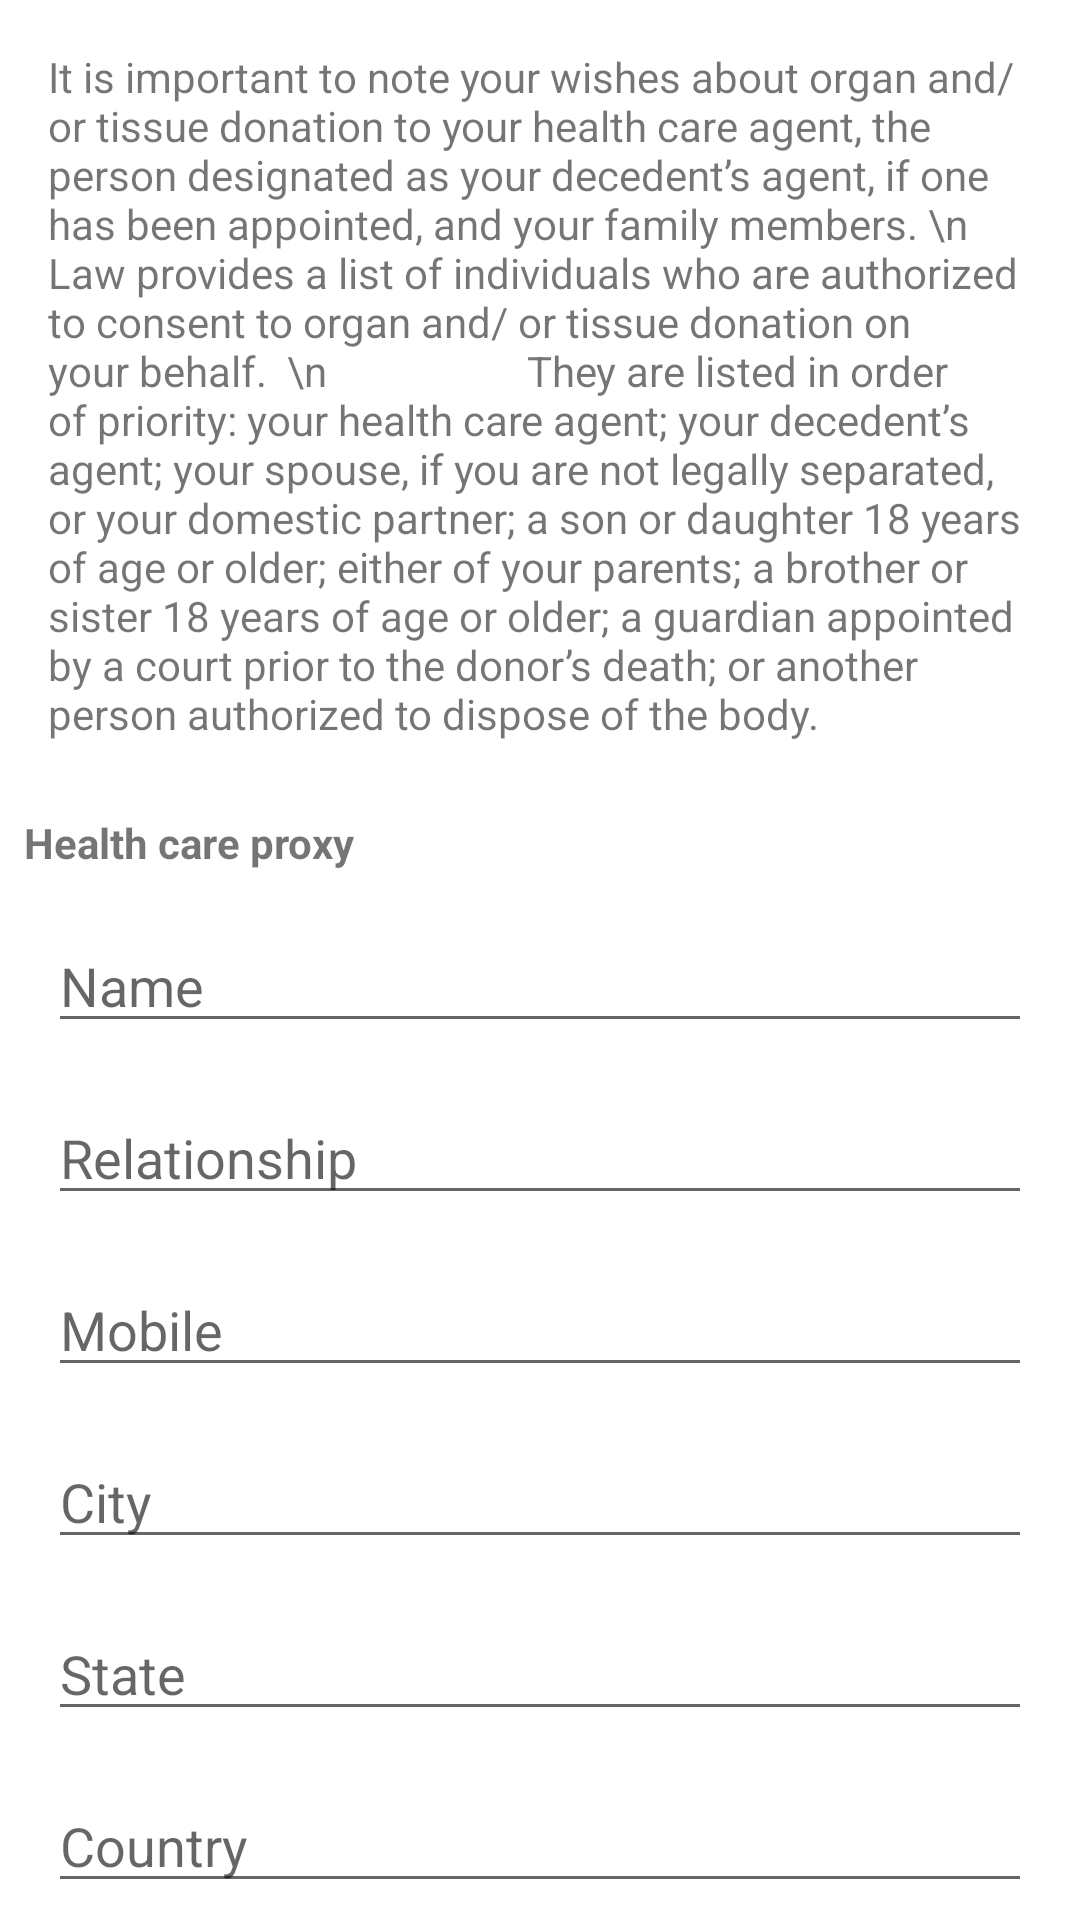

The Android layout XML behind this screen, and the referenced resources:
<!-- AndroidManifest.xml: application theme Theme.OrganDonation -->
<!-- res/layout/fragment_user_healthy.xml -->
<?xml version="1.0" encoding="utf-8"?>
<androidx.core.widget.NestedScrollView xmlns:android="http://schemas.android.com/apk/res/android"
    xmlns:app="http://schemas.android.com/apk/res-auto"
    xmlns:tools="http://schemas.android.com/tools"
    android:layout_width="match_parent"
    android:layout_height="match_parent"
    tools:context=".admin.AdminHomeFragment">

    <androidx.constraintlayout.widget.ConstraintLayout xmlns:android="http://schemas.android.com/apk/res/android"
        xmlns:app="http://schemas.android.com/apk/res-auto"
        xmlns:tools="http://schemas.android.com/tools"
        android:layout_width="match_parent"
        android:layout_height="match_parent"
        tools:context=".admin.AdminHomeFragment">

        <androidx.appcompat.widget.AppCompatTextView
            android:id="@+id/textView"
            android:layout_width="wrap_content"
            android:layout_height="wrap_content"
            android:padding="16dp"
            android:text="It is important to note your wishes about organ and/or tissue donation to your health care agent,
the person designated as your decedent’s agent, if one has been appointed, and your family
members. \n Law provides a list of individuals who are authorized to consent to organ and/
or tissue donation on your behalf.  \n                    They are listed in order of priority: your health care agent; your
decedent’s agent; your spouse, if you are not legally separated, or your domestic partner; a son
or daughter 18 years of age or older; either of your parents; a brother or sister 18 years of age or
older; a guardian appointed by a court prior to the donor’s death; or another person authorized to
dispose of the body."
            app:layout_constraintEnd_toEndOf="parent"
            app:layout_constraintStart_toStartOf="parent"
            app:layout_constraintTop_toTopOf="parent" />

        <androidx.appcompat.widget.AppCompatTextView
            android:id="@+id/title_emergency"
            android:layout_width="match_parent"
            android:layout_height="wrap_content"
            android:layout_margin="8dp"
            android:text="Health care proxy"
            android:textStyle="bold"
            app:layout_constraintEnd_toEndOf="parent"
            app:layout_constraintStart_toStartOf="parent"
            app:layout_constraintTop_toBottomOf="@+id/textView" />

        <androidx.appcompat.widget.AppCompatEditText
            android:id="@+id/emergency_name"

            android:layout_width="match_parent"
            android:layout_height="wrap_content"
            android:layout_margin="@dimen/dimen_16dp"
            android:layout_marginTop="@dimen/dimen_16dp"
            android:hint="Name"
            app:layout_constraintEnd_toEndOf="parent"
            app:layout_constraintStart_toStartOf="parent"
            app:layout_constraintTop_toBottomOf="@+id/title_emergency" />

        <androidx.appcompat.widget.AppCompatEditText
            android:id="@+id/emergency_relationship"

            android:layout_width="match_parent"
            android:layout_height="wrap_content"
            android:layout_margin="@dimen/dimen_16dp"
            android:layout_marginTop="@dimen/dimen_16dp"
            android:hint="Relationship"
            app:layout_constraintEnd_toEndOf="parent"
            app:layout_constraintStart_toStartOf="parent"
            app:layout_constraintTop_toBottomOf="@+id/emergency_name" />


        <androidx.appcompat.widget.AppCompatEditText
            android:id="@+id/emergency_address"

            android:layout_width="match_parent"
            android:layout_height="wrap_content"
            android:layout_margin="@dimen/dimen_16dp"
            android:layout_marginTop="@dimen/dimen_16dp"
            android:hint="Mobile"
            app:layout_constraintEnd_toEndOf="parent"
            app:layout_constraintStart_toStartOf="parent"
            app:layout_constraintTop_toBottomOf="@+id/emergency_relationship" />

        <androidx.appcompat.widget.AppCompatEditText
            android:id="@+id/emergency_city"

            android:layout_width="match_parent"
            android:layout_height="wrap_content"
            android:layout_margin="@dimen/dimen_16dp"
            android:layout_marginTop="@dimen/dimen_16dp"
            android:hint="City"
            app:layout_constraintEnd_toEndOf="parent"
            app:layout_constraintStart_toStartOf="parent"
            app:layout_constraintTop_toBottomOf="@+id/emergency_address" />

        <androidx.appcompat.widget.AppCompatEditText
            android:id="@+id/emergency_state"

            android:layout_width="match_parent"
            android:layout_height="wrap_content"
            android:layout_margin="@dimen/dimen_16dp"
            android:layout_marginTop="@dimen/dimen_16dp"
            android:hint="State"
            app:layout_constraintEnd_toEndOf="parent"
            app:layout_constraintStart_toStartOf="parent"
            app:layout_constraintTop_toBottomOf="@+id/emergency_city" />

        <androidx.appcompat.widget.AppCompatEditText
            android:id="@+id/emergency_country"

            android:layout_width="match_parent"
            android:layout_height="wrap_content"
            android:layout_margin="@dimen/dimen_16dp"
            android:layout_marginTop="@dimen/dimen_16dp"
            android:hint="Country"
            app:layout_constraintEnd_toEndOf="parent"
            app:layout_constraintStart_toStartOf="parent"
            app:layout_constraintTop_toBottomOf="@+id/emergency_state" />

        <androidx.appcompat.widget.AppCompatButton
            android:id="@+id/btn_save"
            android:layout_width="wrap_content"
            android:layout_height="wrap_content"
            android:layout_margin="@dimen/dimen_16dp"
            android:background="@color/app_secondary"
            android:text="Save"
            android:textColor="@color/white"
            app:layout_constraintEnd_toEndOf="parent"
            app:layout_constraintStart_toStartOf="parent"
            app:layout_constraintTop_toBottomOf="@+id/emergency_country" />


    </androidx.constraintlayout.widget.ConstraintLayout>
</androidx.core.widget.NestedScrollView>
<!-- resources referenced by this layout -->
<resources>
  <color name="app_secondary">#029C02</color>
  <color name="white">#FFFFFFFF</color>
  <dimen name="dimen_16dp">16dp</dimen>
  <style name="Theme.OrganDonation" parent="Theme.MaterialComponents.DayNight.DarkActionBar">
          
          <item name="colorPrimary">@color/app_secondary</item>
          <item name="colorPrimaryVariant">@color/app_primary</item>
          <item name="colorOnPrimary">@color/white</item>
          
          <item name="colorSecondary">@color/teal_200</item>
          <item name="colorSecondaryVariant">@color/teal_700</item>
          <item name="colorOnSecondary">@color/black</item>
          
          <item name="android:statusBarColor">?attr/colorPrimaryVariant</item>
          
      </style>
  <color name="app_primary">#029C02</color>
  <color name="teal_200">#FF03DAC5</color>
  <color name="teal_700">#FF018786</color>
  <color name="black">#FF000000</color>
</resources>
